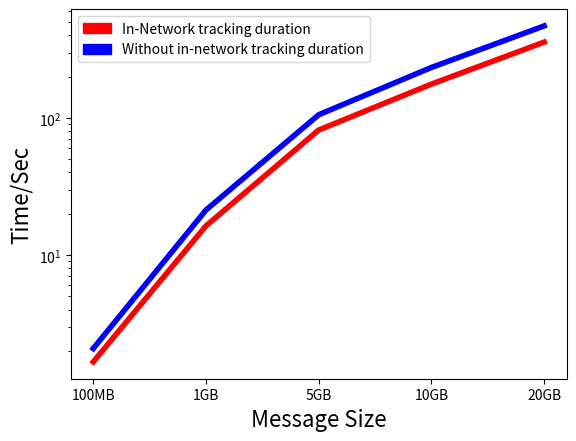

This chart was generated by the following Python code:
import matplotlib.pyplot as plt
import numpy as np
import matplotlib.patches as mpatches

Filesize = ["100MB","1GB","5GB","10GB","20GB"]
Normal_time = [2.08,21.29,105.47,233.43,468.89]
Cache_time = [1.66,16.31,81.56,176.45,357.27]
x = Filesize
y1 = Normal_time
y2 = Cache_time

red_patch = mpatches.Patch(color='red', label='In-Network tracking duration')
blue_patch = mpatches.Patch(color='blue', label='Without in-network tracking duration')
plt.xlabel('Message Size',fontsize=16)
plt.ylabel('Time/Sec',fontsize=16)
plt.legend(handles=[red_patch,blue_patch])
plt.plot(x,y1,'b',linewidth=4)
plt.plot(x,y2,'r',linewidth=4)
plt.yscale('log')
plt.show()
plt.savefig("temp.png")

